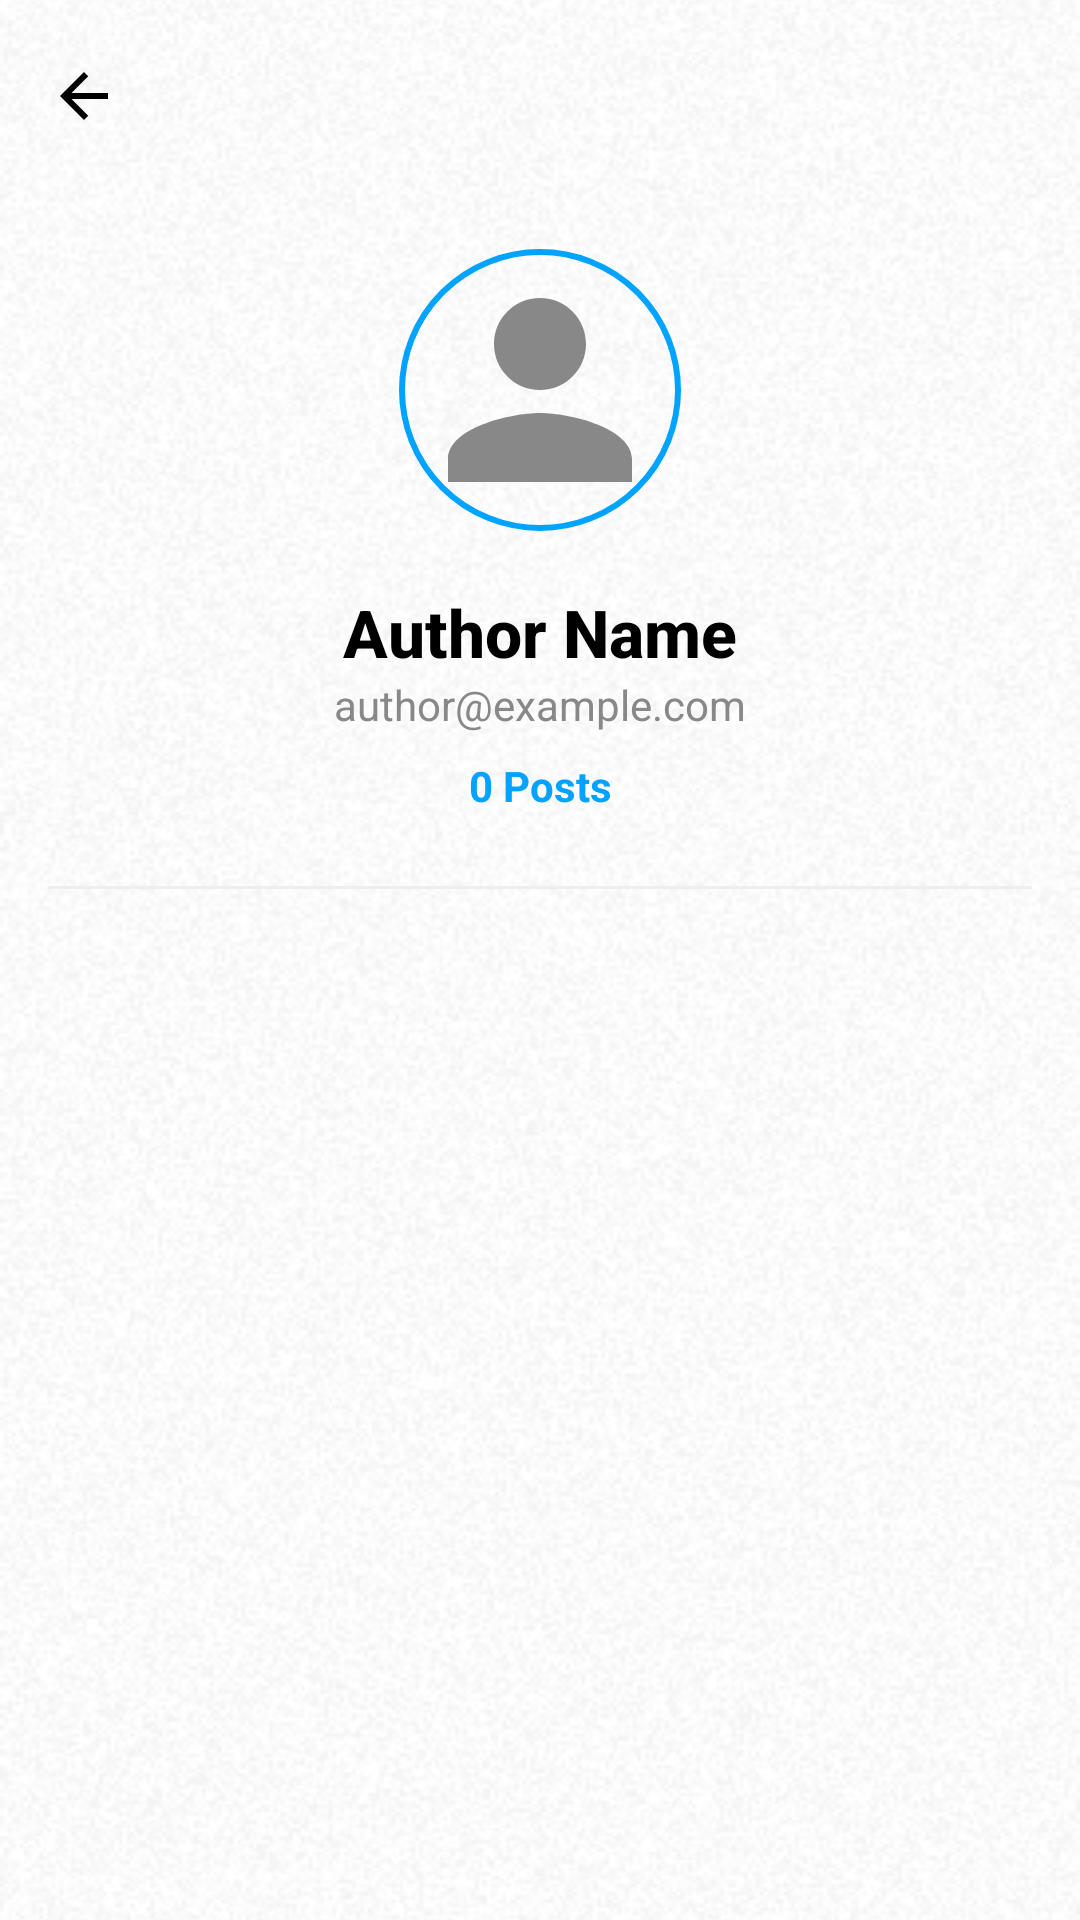

Here is an Android app screen rendered from its layout file. Give the layout XML and the strings, colors and styles it references.
<!-- AndroidManifest.xml: application theme Theme.BlogApp -->
<!-- res/layout/activity_author_profile.xml -->
<?xml version="1.0" encoding="utf-8"?>
<androidx.coordinatorlayout.widget.CoordinatorLayout
    xmlns:android="http://schemas.android.com/apk/res/android"
    xmlns:app="http://schemas.android.com/apk/res-auto"
    android:layout_width="match_parent"
    android:layout_height="match_parent"
    android:background="@color/white">

    <ImageView
        android:layout_width="match_parent"
        android:layout_height="match_parent"
        android:alpha="0.10"
        android:scaleType="centerCrop"
        android:src="@drawable/pagetexture" />

    <com.google.android.material.appbar.AppBarLayout
        android:layout_width="match_parent"
        android:layout_height="wrap_content"
        android:background="@android:color/transparent"
        app:elevation="0dp">

        <androidx.appcompat.widget.Toolbar
            android:id="@+id/toolbar"
            android:layout_width="match_parent"
            android:layout_height="?attr/actionBarSize"
            app:navigationIcon="@drawable/ic_back" />

        <androidx.constraintlayout.widget.ConstraintLayout
            android:layout_width="match_parent"
            android:layout_height="wrap_content"
            android:padding="16dp">

            <com.google.android.material.imageview.ShapeableImageView
                android:id="@+id/authorProfileImage"
                android:layout_width="100dp"
                android:layout_height="100dp"
                android:padding="4dp"
                android:scaleType="centerCrop"
                android:src="@drawable/ic_person"
                app:layout_constraintEnd_toEndOf="parent"
                app:layout_constraintStart_toStartOf="parent"
                app:layout_constraintTop_toTopOf="parent"
                app:shapeAppearanceOverlay="@style/Circular"
                app:strokeColor="@color/blue"
                app:strokeWidth="2dp" />

            <TextView
                android:id="@+id/authorProfileName"
                android:layout_width="wrap_content"
                android:layout_height="wrap_content"
                android:layout_marginTop="16dp"
                android:fontFamily="sans-serif-medium"
                android:text="Author Name"
                android:textColor="@color/black"
                android:textSize="22sp"
                android:textStyle="bold"
                app:layout_constraintEnd_toEndOf="parent"
                app:layout_constraintStart_toStartOf="parent"
                app:layout_constraintTop_toBottomOf="@+id/authorProfileImage" />

            <TextView
                android:id="@+id/authorProfileEmail"
                android:layout_width="wrap_content"
                android:layout_height="wrap_content"
                android:text="author@example.com"
                android:textColor="#888888"
                android:textSize="14sp"
                app:layout_constraintEnd_toEndOf="parent"
                app:layout_constraintStart_toStartOf="parent"
                app:layout_constraintTop_toBottomOf="@+id/authorProfileName" />

            <TextView
                android:id="@+id/postCountText"
                android:layout_width="wrap_content"
                android:layout_height="wrap_content"
                android:layout_marginTop="8dp"
                android:text="0 Posts"
                android:textColor="@color/blue"
                android:textStyle="bold"
                app:layout_constraintEnd_toEndOf="parent"
                app:layout_constraintStart_toStartOf="parent"
                app:layout_constraintTop_toBottomOf="@+id/authorProfileEmail" />

            <View
                android:layout_width="match_parent"
                android:layout_height="1dp"
                android:layout_marginTop="24dp"
                android:background="#EEEEEE"
                app:layout_constraintTop_toBottomOf="@+id/postCountText" />

        </androidx.constraintlayout.widget.ConstraintLayout>
    </com.google.android.material.appbar.AppBarLayout>

    <androidx.recyclerview.widget.RecyclerView
        android:id="@+id/authorRecyclerView"
        android:layout_width="match_parent"
        android:layout_height="match_parent"
        android:clipToPadding="false"
        android:paddingTop="16dp"
        app:layout_behavior="@string/appbar_scrolling_view_behavior" />

</androidx.coordinatorlayout.widget.CoordinatorLayout>
<!-- resources referenced by this layout -->
<resources>
  <color name="black">#FF000000</color>
  <color name="blue">#00A3FF</color>
  <color name="white">#FFFFFFFF</color>
  <!-- drawable ic_back (drawable) -->
  <?xml version="1.0" encoding="utf-8"?>
  <vector xmlns:android="http://schemas.android.com/apk/res/android"
      android:width="24dp"
      android:height="24dp"
      android:viewportWidth="24"
      android:viewportHeight="24">
      <path
          android:fillColor="#000000"
          android:pathData="M20,11H7.83l5.59,-5.59L12,4l-8,8 8,8 1.41,-1.41L7.83,13H20v-2z" />
  </vector>
  <!-- drawable ic_person (drawable) -->
  <vector xmlns:android="http://schemas.android.com/apk/res/android"
      android:width="24dp"
      android:height="24dp"
      android:viewportWidth="24"
      android:viewportHeight="24"
      android:tint="#888888">
    <path
        android:fillColor="@android:color/white"
        android:pathData="M12,12c2.21,0 4,-1.79 4,-4s-1.79,-4 -4,-4 -4,1.79 -4,4 1.79,4 4,4zM12,14c-2.67,0 -8,1.34 -8,4v2h16v-2c0,-2.66 -5.33,-4 -8,-4z"/>
  </vector>
  <!-- drawable pagetexture: png bitmap (drawable, 224103 bytes) -->
  <style name="Circular">
          <item name="cornerSize">50%</item>
      </style>
  <style name="Theme.BlogApp" parent="Base.Theme.BlogApp" />
  <style name="Base.Theme.BlogApp" parent="Theme.Material3.Light.NoActionBar">
          <item name="colorPrimary">@color/white</item>
          <item name="colorPrimaryVariant">@color/white</item>
          <item name="colorOnPrimary">@color/black</item>
          <item name="colorSurface">@color/white</item>
          <item name="colorOnSurface">@color/black</item>
          <item name="android:statusBarColor">@color/white</item>
          <item name="android:windowLightStatusBar" tools:targetApi="m">true</item>
          <item name="android:navigationBarColor">@color/white</item>
          <item name="android:windowBackground">@color/light_white</item>
      </style>
  <color name="light_white">#EFEFEF</color>
</resources>
